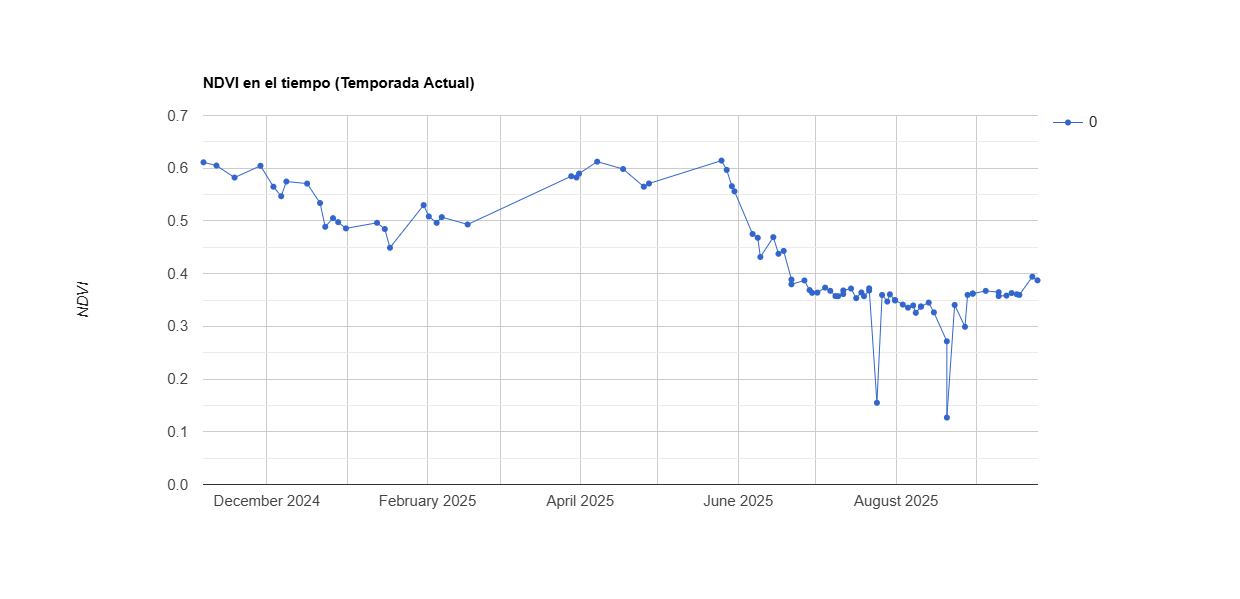

The data file committed next to this chart (first rows):
system:time_start, 0
Nov 6, 2024, 0.611
Nov 11, 2024, 0.605
Nov 18, 2024, 0.582
Nov 28, 2024, 0.605
Dec 3, 2024, 0.565
Dec 6, 2024, 0.547
Dec 8, 2024, 0.575
Dec 16, 2024, 0.571
Dec 21, 2024, 0.534
Dec 23, 2024, 0.489
Dec 26, 2024, 0.505
Dec 28, 2024, 0.498
Dec 31, 2024, 0.486
Jan 12, 2025, 0.496
Jan 15, 2025, 0.485
Jan 17, 2025, 0.449
Jan 30, 2025, 0.53
Feb 1, 2025, 0.509
Feb 4, 2025, 0.496
Feb 6, 2025, 0.507
Feb 16, 2025, 0.493
Mar 28, 2025, 0.585
Mar 30, 2025, 0.582
Mar 31, 2025, 0.59
Apr 7, 2025, 0.612
Apr 17, 2025, 0.598
Apr 25, 2025, 0.565
Apr 27, 2025, 0.571
May 25, 2025, 0.614
May 27, 2025, 0.597
May 29, 2025, 0.566
May 30, 2025, 0.556
Jun 6, 2025, 0.475
Jun 8, 2025, 0.468
Jun 9, 2025, 0.432
Jun 14, 2025, 0.469
Jun 16, 2025, 0.438
Jun 18, 2025, 0.443
Jun 21, 2025, 0.389
Jun 21, 2025, 0.38
Jun 26, 2025, 0.387
Jun 28, 2025, 0.369
Jun 29, 2025, 0.364
Jul 1, 2025, 0.364
Jul 4, 2025, 0.373
Jul 6, 2025, 0.367
Jul 8, 2025, 0.357
Jul 9, 2025, 0.357
Jul 11, 2025, 0.361
Jul 11, 2025, 0.368
Jul 14, 2025, 0.372
Jul 16, 2025, 0.353
Jul 18, 2025, 0.364
Jul 19, 2025, 0.357
Jul 21, 2025, 0.368
Jul 21, 2025, 0.372
Jul 24, 2025, 0.155
Jul 26, 2025, 0.36
Jul 28, 2025, 0.347
Jul 29, 2025, 0.361
... 26 more rows
